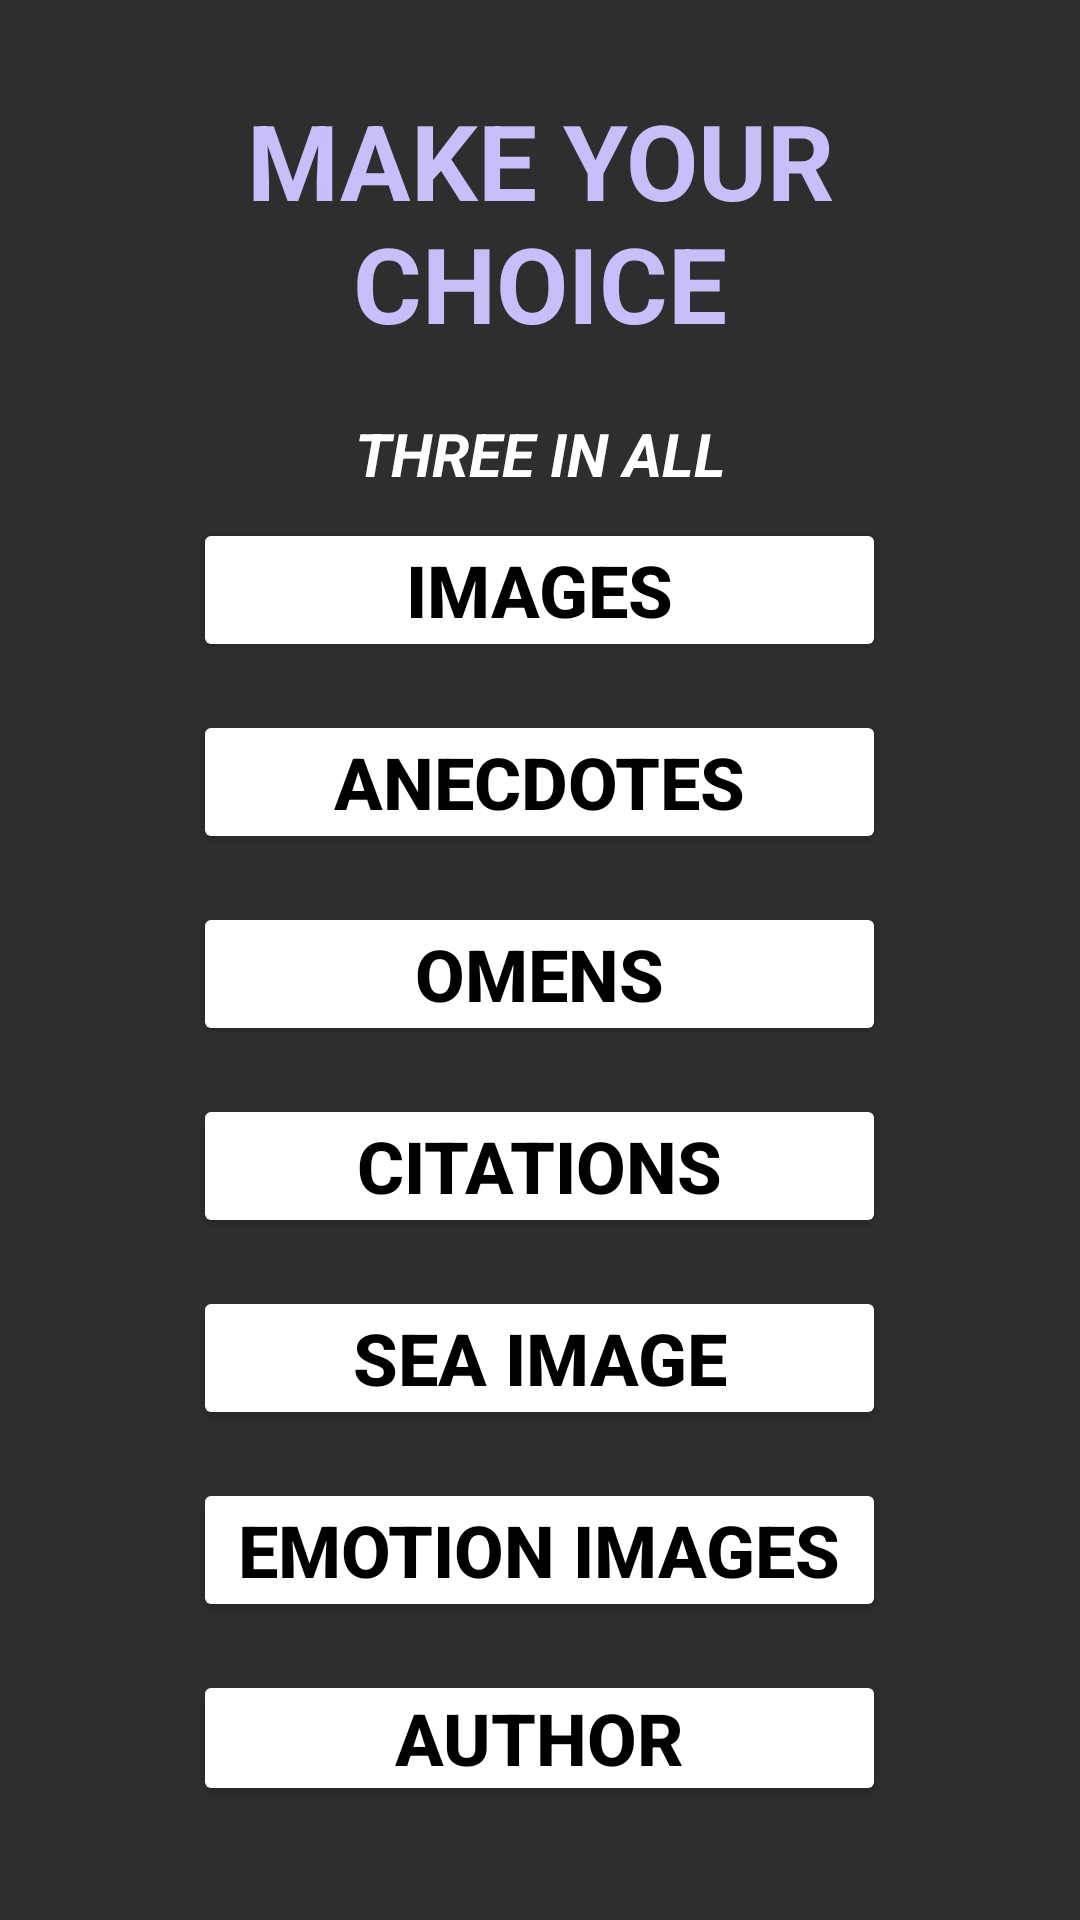

Here is an Android app screen rendered from its layout file. Give the layout XML and the strings, colors and styles it references.
<!-- AndroidManifest.xml: application theme Theme.All_by_Three -->
<!-- res/layout/activity_main.xml -->
<?xml version="1.0" encoding="utf-8"?>
<RelativeLayout
    xmlns:android="http://schemas.android.com/apk/res/android"
    xmlns:tools="http://schemas.android.com/tools"
    android:layout_width="match_parent"
    android:layout_height="match_parent"
    tools:context=".MainActivity"
    android:orientation="vertical"
    android:background="@color/main_background">

    <LinearLayout
        android:layout_width="match_parent"
        android:layout_height="match_parent"
        android:padding="30dp"
        android:orientation="vertical">

        <LinearLayout
            android:id="@+id/llMainMenuHeader"
            android:layout_width="match_parent"
            android:layout_height="wrap_content">

            <TextView
                android:layout_width="match_parent"
                android:layout_height="match_parent"
                android:text="@string/header"
                style="@style/tvHeaderStyle"/>

        </LinearLayout>

        <LinearLayout
            android:id="@+id/middle"
            android:layout_width="match_parent"
            android:layout_height="wrap_content"
            android:gravity="center"
            android:layout_marginTop="20dp">

            <TextView
                style="@style/tvAppName"
                android:layout_width="match_parent"
                android:layout_height="wrap_content"
                android:text="@string/app_name" />

        </LinearLayout>

        <LinearLayout
            android:layout_width="match_parent"
            android:layout_height="match_parent"
            android:gravity="center">

            <LinearLayout
                android:layout_width="wrap_content"
                android:layout_height="wrap_content"
                android:orientation="vertical">


                <Button
                    android:id="@+id/btImages"
                    style="@style/typeButton"
                    android:layout_width="match_parent"
                    android:layout_height="match_parent"
                    android:text="@string/images" />

                <Button
                    android:id="@+id/btAnecdotes"
                    style="@style/typeButton"
                    android:layout_width="match_parent"
                    android:layout_height="match_parent"
                    android:text="@string/anecdotes" />

                <Button
                    android:id="@+id/btOmens"
                    style="@style/typeButton"
                    android:layout_width="match_parent"
                    android:layout_height="match_parent"
                    android:text="@string/omens" />

                <Button
                    android:id="@+id/btCitations"
                    style="@style/typeButton"
                    android:layout_width="match_parent"
                    android:layout_height="match_parent"
                    android:text="@string/citations" />

                <Button
                    android:id="@+id/btSeaImage"
                    style="@style/typeButton"
                    android:layout_width="match_parent"
                    android:layout_height="match_parent"
                    android:text="@string/sea_image" />

                <Button
                    android:id="@+id/btEmotionImages"
                    style="@style/typeButton"
                    android:layout_width="match_parent"
                    android:layout_height="match_parent"
                    android:text="@string/emotion_images" />

                <Button
                    android:id="@+id/btAboutAuthor"
                    style="@style/typeButton"
                    android:layout_width="match_parent"
                    android:layout_height="match_parent"
                    android:text="@string/about_author" />


            </LinearLayout>

        </LinearLayout>

    </LinearLayout>

</RelativeLayout>
<!-- resources referenced by this layout -->
<resources>
  <color name="main_background">#2E2E2E</color>
  <string name="about_author">Author</string>
  <string name="anecdotes">anecdotes</string>
  <string name="app_name">Three in All</string>
  <string name="citations">citations</string>
  <string name="emotion_images">emotion images</string>
  <string name="header">Make your choice</string>
  <string name="images">Images</string>
  <string name="omens">omens</string>
  <string name="sea_image">sea image</string>
  <style name="tvAppName">
  
          <item name="android:textSize">20sp</item>
          <item name="android:layout_gravity">center</item>
          <item name="android:textAlignment">center</item>
          <item name="android:textColor">@color/white</item>
          <item name="textAllCaps">true</item>
          <item name="android:textStyle">italic|bold</item>
  
      </style>
  <style name="tvHeaderStyle">
  
          <item name="android:textSize">35sp</item>
          <item name="android:layout_gravity">center</item>
          <item name="android:textStyle">bold</item>
          <item name="android:textAlignment">center</item>
          <item name="android:textColor">@color/purp</item>
          <item name="textAllCaps">true</item>
  
      </style>
  <style name="typeButton">
  
          <item name="android:textSize">24sp</item>
          <item name="android:layout_gravity">center</item>
          <item name="android:textStyle">bold</item>
          <item name="android:textAlignment">center</item>
          <item name="android:textColor">@color/black</item>
          <item name="android:backgroundTint">@color/mainBtn</item>
          <item name="android:paddingLeft">15dp</item>
          <item name="android:paddingRight">15dp</item>
          <item name="android:paddingTop">5dp</item>
          <item name="android:paddingBottom">5dp</item>
          <item name="android:layout_margin">8dp</item>
  
      </style>
  <style name="Theme.All_by_Three" parent="Theme.MaterialComponents.Light.NoActionBar">
          
          <item name="colorPrimary">@color/purple_500</item>
          <item name="colorPrimaryVariant">@color/black</item>
          <item name="colorOnPrimary">@color/white</item>
          
          <item name="colorSecondary">@color/teal_200</item>
          <item name="colorSecondaryVariant">@color/teal_700</item>
          <item name="colorOnSecondary">@color/black</item>
          
          <item name="android:statusBarColor">?attr/colorPrimaryVariant</item>
          
      </style>
  <color name="white">#FFFFFFFF</color>
  <color name="purp">#c6bff9</color>
  <color name="black">#FF000000</color>
  <color name="mainBtn">#FFFFFF</color>
  <color name="purple_500">#FF6200EE</color>
  <color name="teal_200">#FF03DAC5</color>
  <color name="teal_700">#FF018786</color>
</resources>
